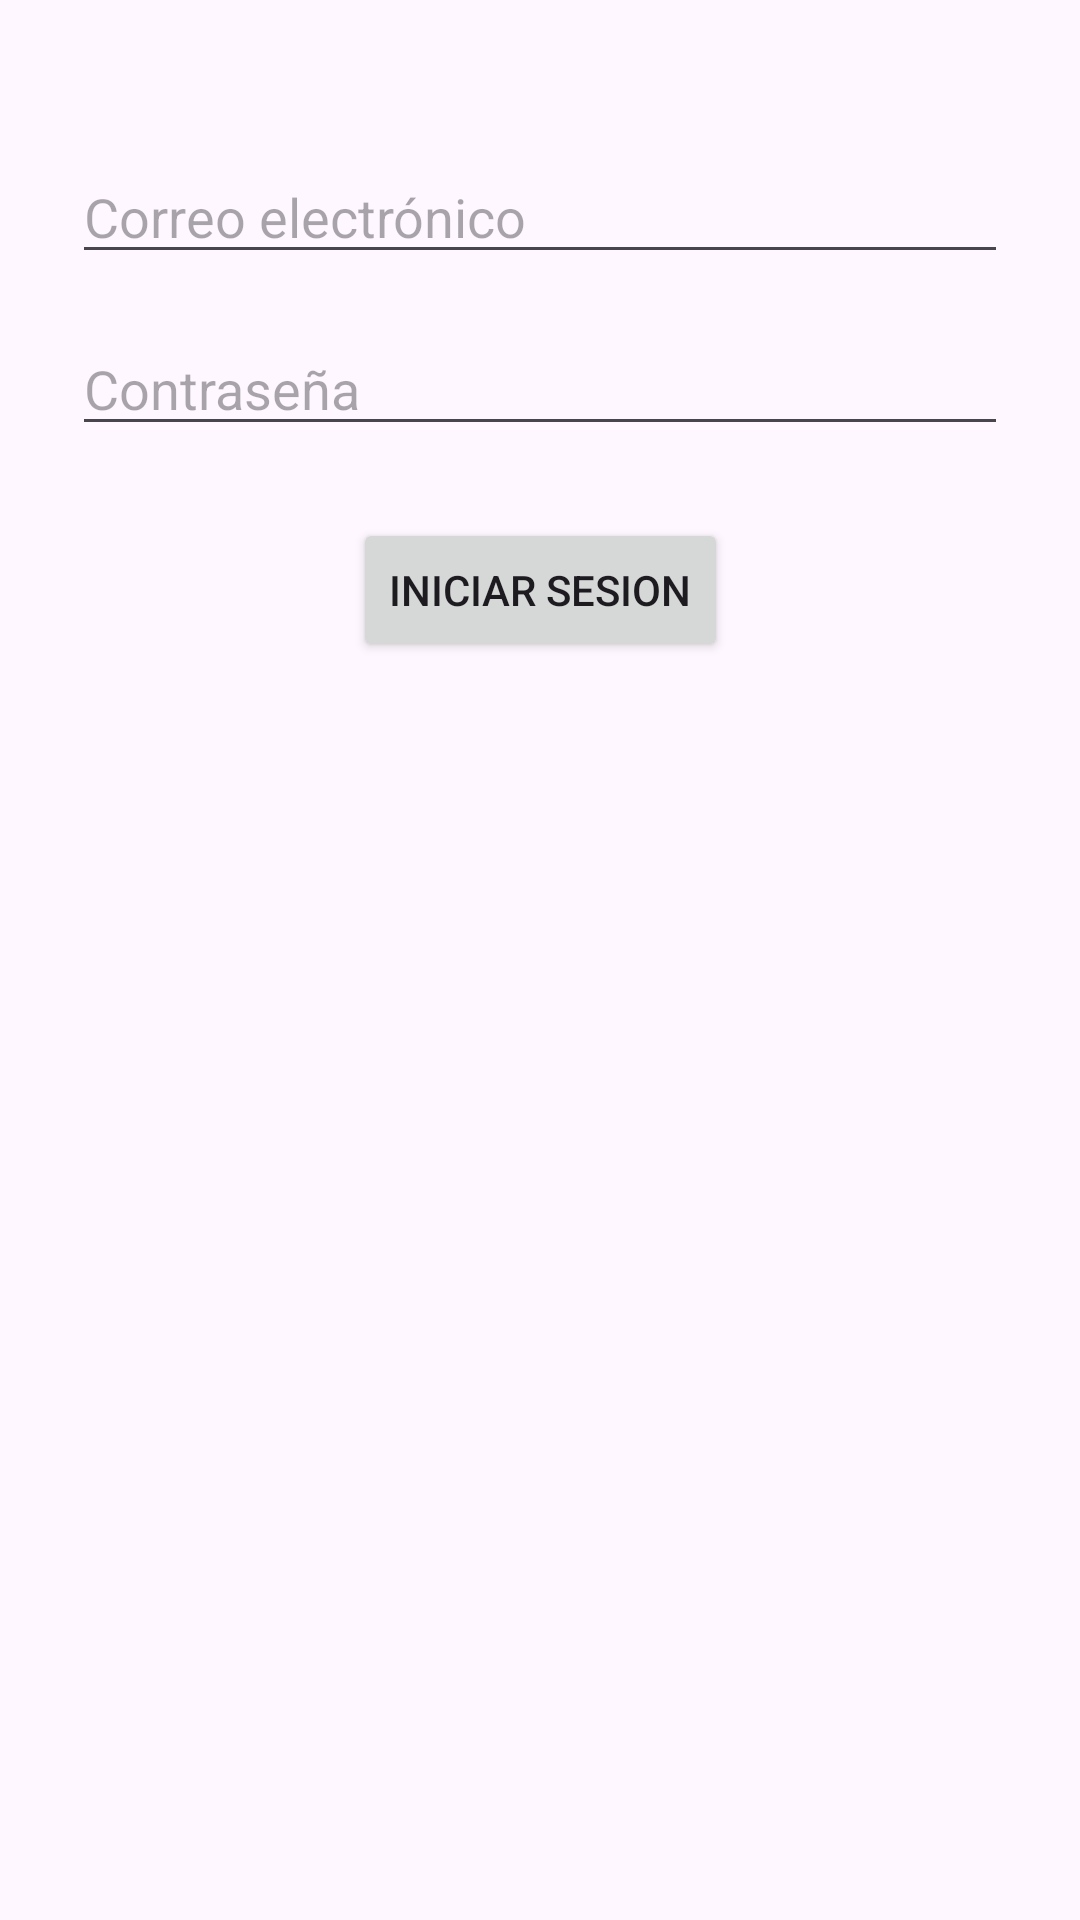

Android layout source for this screen:
<!-- AndroidManifest.xml: application theme Theme.MomentoDosApp -->
<!-- res/layout/activity_login.xml -->
<?xml version="1.0" encoding="utf-8"?>
<androidx.constraintlayout.widget.ConstraintLayout xmlns:android="http://schemas.android.com/apk/res/android"
    xmlns:app="http://schemas.android.com/apk/res-auto"
    xmlns:tools="http://schemas.android.com/tools"
    android:layout_width="match_parent"
    android:layout_height="match_parent"
    tools:context=".LoginActivity">

    <EditText
        android:id="@+id/usernameEditText"
        android:layout_width="0dp"
        android:layout_height="wrap_content"
        android:hint="Correo electrónico"
        android:inputType="text"
        app:layout_constraintLeft_toLeftOf="parent"
        app:layout_constraintRight_toRightOf="parent"
        app:layout_constraintTop_toTopOf="parent"
        android:layout_marginTop="50dp"
        android:layout_marginHorizontal="24dp"/>

    <EditText
        android:id="@+id/passwordEditText"
        android:layout_width="0dp"
        android:layout_height="wrap_content"
        android:hint="Contraseña"
        android:inputType="textPassword"
        app:layout_constraintLeft_toLeftOf="parent"
        app:layout_constraintRight_toRightOf="parent"
        app:layout_constraintTop_toBottomOf="@id/usernameEditText"
        android:layout_marginTop="16dp"
        android:layout_marginHorizontal="24dp"/>

    <Button
        android:id="@+id/loginButton"
        android:layout_width="wrap_content"
        android:layout_height="wrap_content"
        android:text="Iniciar sesion"
        app:layout_constraintTop_toBottomOf="@id/passwordEditText"
        app:layout_constraintLeft_toLeftOf="parent"
        app:layout_constraintRight_toRightOf="parent"
        android:layout_marginTop="24dp"/>

</androidx.constraintlayout.widget.ConstraintLayout>
<!-- resources referenced by this layout -->
<resources>
  <style name="Theme.MomentoDosApp" parent="Base.Theme.MomentoDosApp" />
  <style name="Base.Theme.MomentoDosApp" parent="Theme.Material3.DayNight.NoActionBar">
          
          
      </style>
</resources>
